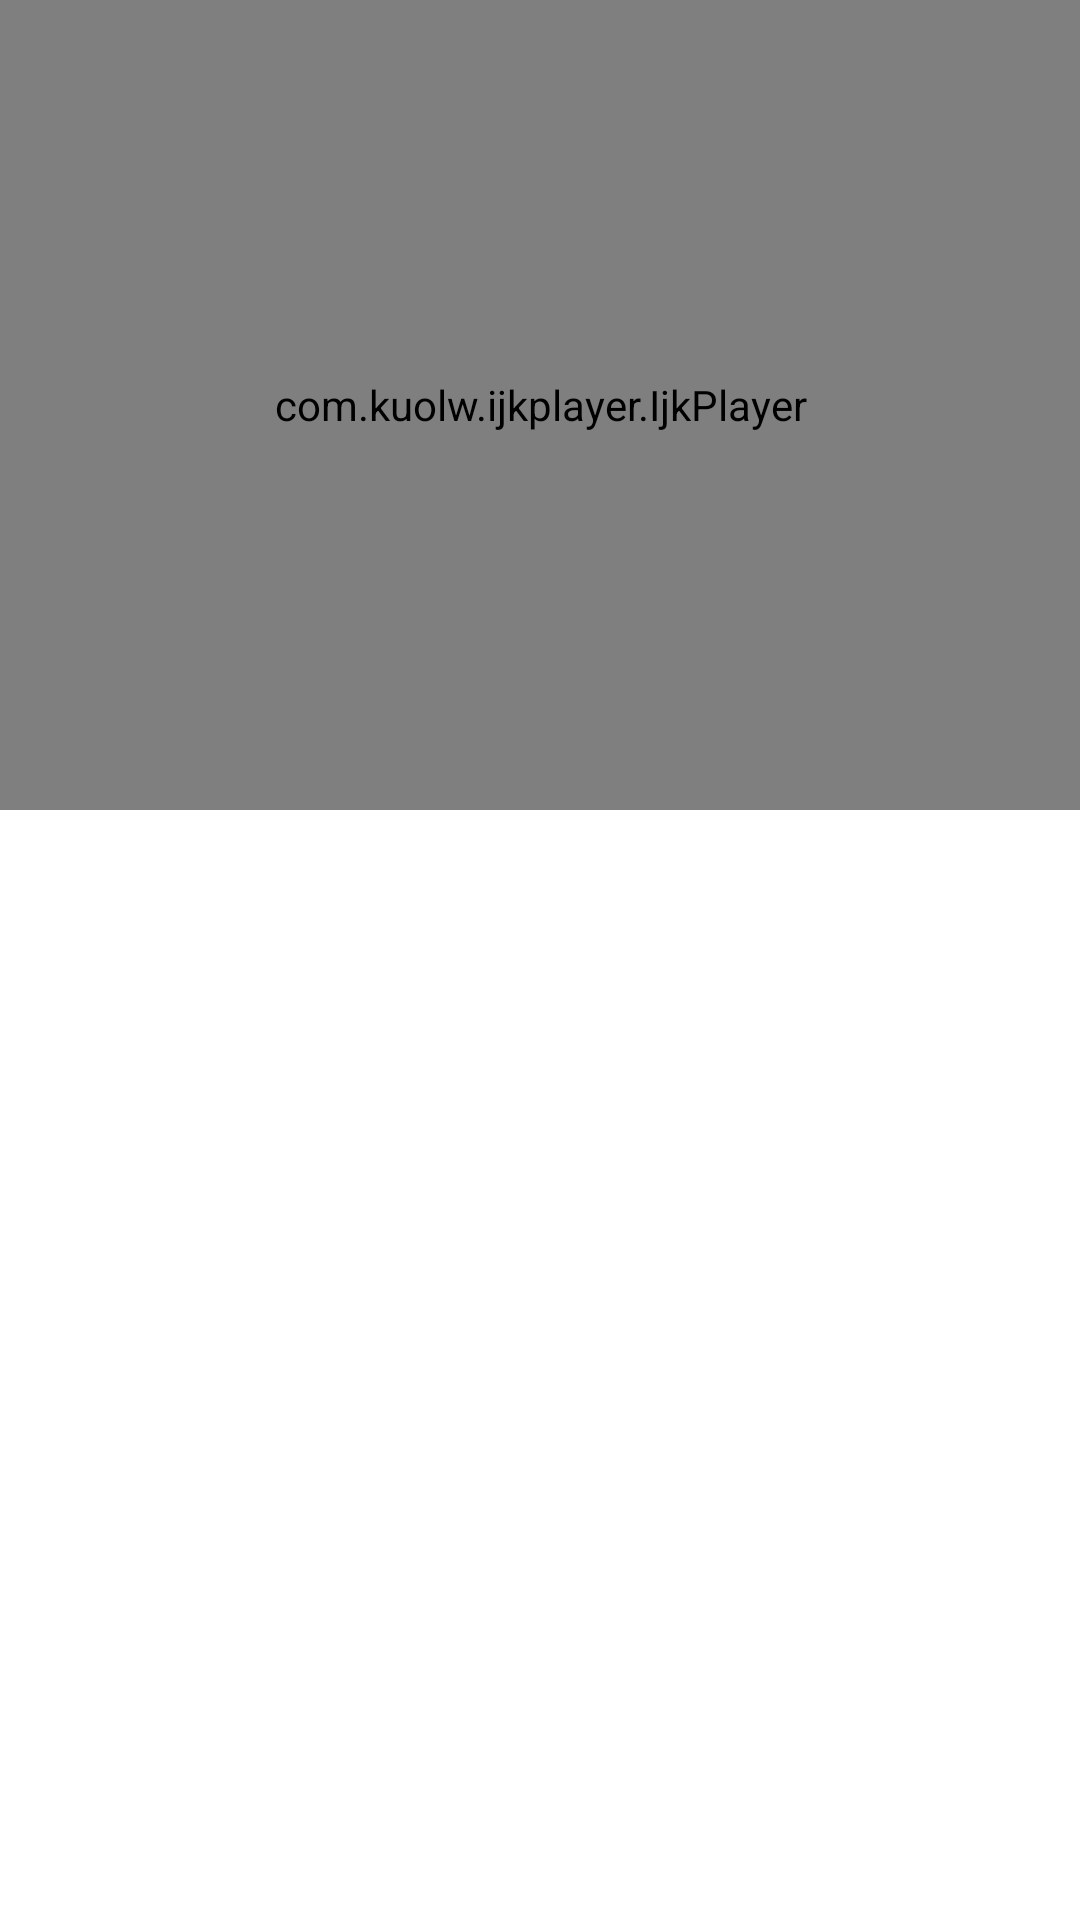

Reconstruct the res/layout file that produces this screen, plus the resources it refers to.
<!-- AndroidManifest.xml: activity theme Theme.LiveBenchmark.NoActionBar -->
<!-- res/layout/activity_main.xml -->
<?xml version="1.0" encoding="utf-8"?>
<androidx.constraintlayout.widget.ConstraintLayout xmlns:android="http://schemas.android.com/apk/res/android"
    xmlns:app="http://schemas.android.com/apk/res-auto"
    xmlns:tools="http://schemas.android.com/tools"
    android:layout_width="match_parent"
    android:layout_height="match_parent"
    tools:context=".MainActivity">

    <com.kuolw.ijkplayer.IjkPlayer
        android:id="@+id/video"
        android:layout_width="match_parent"
        android:layout_height="0dp"
        app:layout_constraintDimensionRatio="4:3"
        app:layout_constraintStart_toStartOf="parent"
        app:layout_constraintTop_toTopOf="parent" />

    <com.google.android.material.tabs.TabLayout
        android:id="@+id/tab"
        android:layout_width="match_parent"
        android:layout_height="wrap_content"
        app:layout_constraintStart_toStartOf="parent"
        app:layout_constraintTop_toBottomOf="@+id/video" />

    <androidx.viewpager2.widget.ViewPager2
        android:id="@+id/view"
        android:layout_width="match_parent"
        android:layout_height="0dp"
        app:layout_constraintBottom_toBottomOf="parent"
        app:layout_constraintStart_toStartOf="parent"
        app:layout_constraintTop_toBottomOf="@+id/tab" />

</androidx.constraintlayout.widget.ConstraintLayout>
<!-- resources referenced by this layout -->
<resources>
  <style name="Theme.LiveBenchmark.NoActionBar">
          <item name="windowActionBar">false</item>
          <item name="windowNoTitle">true</item>
      </style>
</resources>
